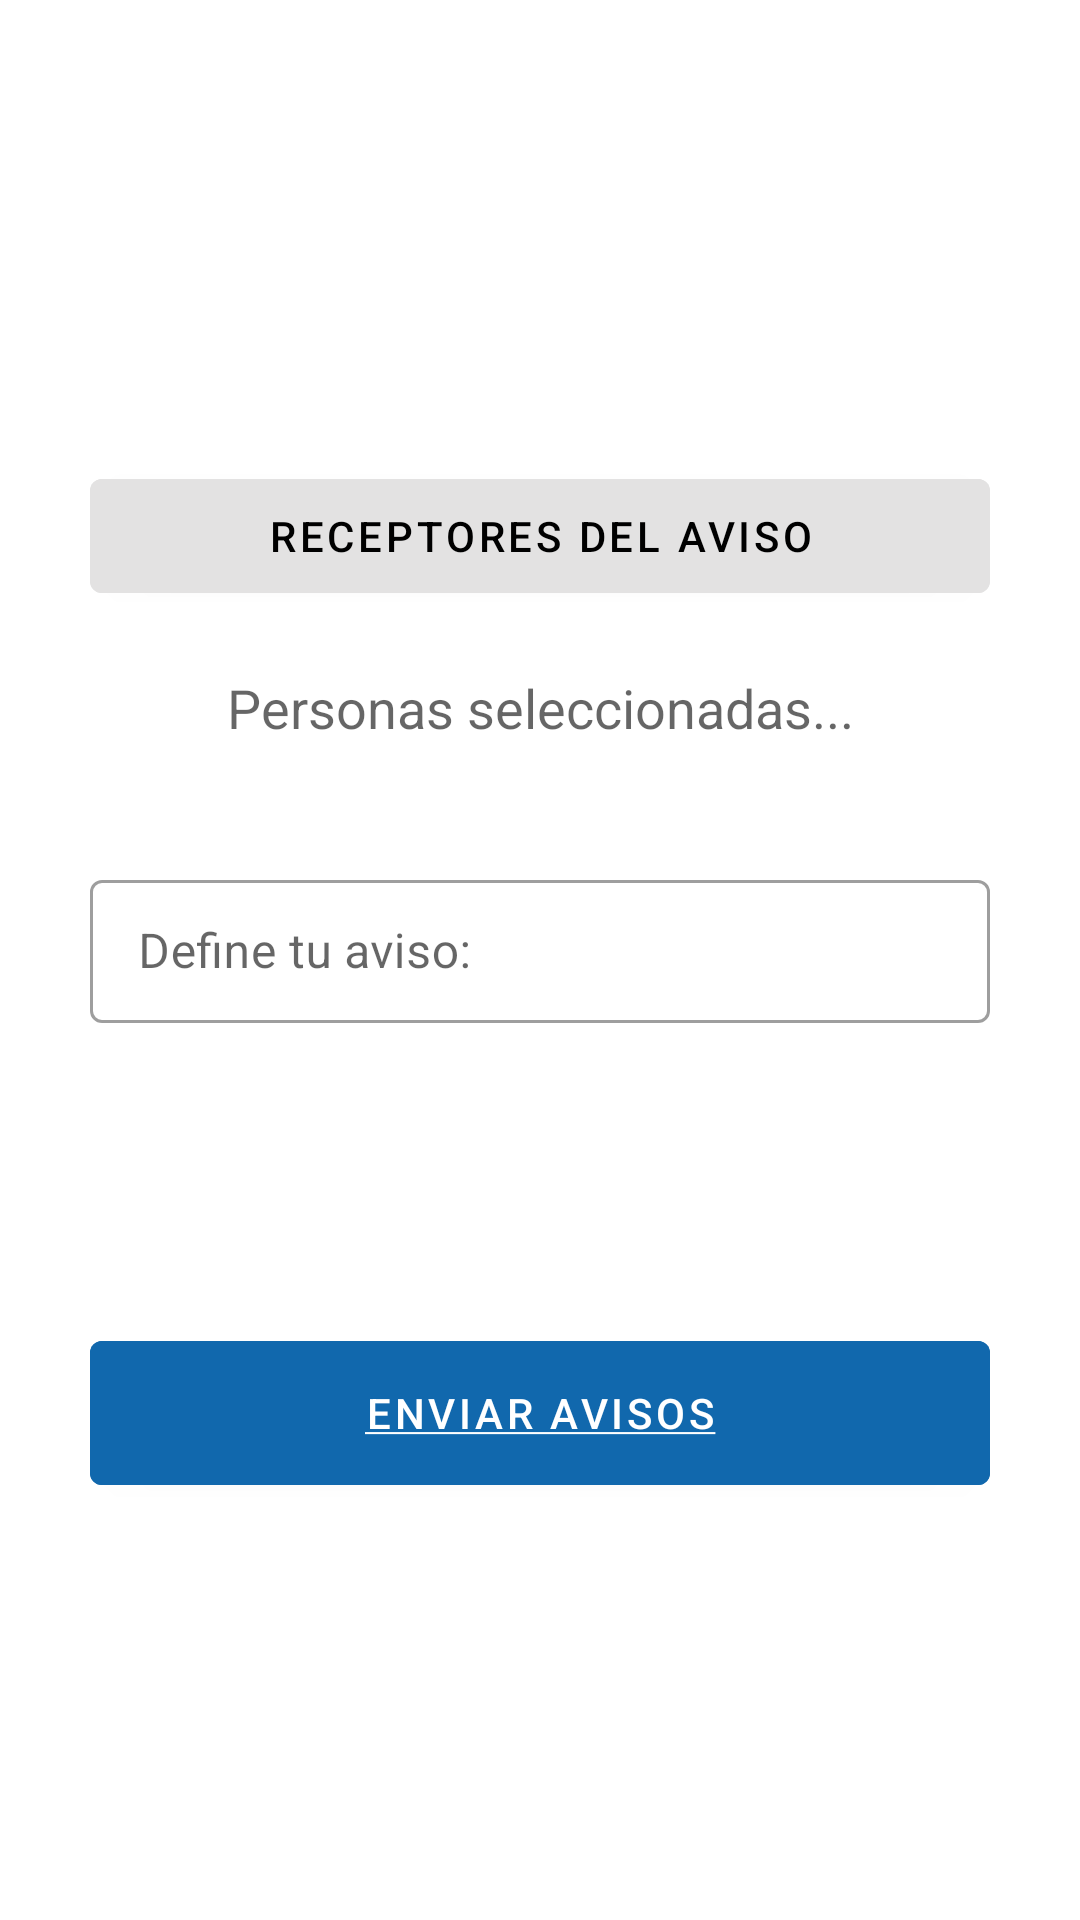

This screen was rendered from an Android layout file. Write that file and the resources it references.
<!-- AndroidManifest.xml: application theme Theme.GestionCentroDocente -->
<!-- res/layout/activity_pantalla_enviar_avisos.xml -->
<?xml version="1.0" encoding="utf-8"?>
<LinearLayout
    xmlns:android="http://schemas.android.com/apk/res/android"
    xmlns:app="http://schemas.android.com/apk/res-auto"
    xmlns:tools="http://schemas.android.com/tools"
    android:layout_width="match_parent"
    android:layout_height="match_parent"
    android:orientation="vertical"

    tools:context=".pantallas.PantallaEnviarAvisos">

            <LinearLayout
                android:id="@+id/contenedorEA"
                android:layout_width="match_parent"
                android:orientation="vertical"
                android:gravity="center"
                android:layout_height="match_parent">


            <com.google.android.material.button.MaterialButton
                android:id="@+id/pantallaEAreceptores"
                android:layout_width="300dp"
                android:layout_height="50dp"
                android:backgroundTint="@color/gray_light"
                android:textColor="@color/black"
                android:text="@string/pantallaEAreceptores"
                android:layout_marginTop="15dp"/>


            <TextView
                android:id="@+id/seleccionAvisoEA"
                android:layout_width="300dp"
                android:layout_height="wrap_content"
                android:hint="Personas seleccionadas..."
                android:layout_marginBottom="20dp"
                android:textSize="18sp"
                android:textAlignment="center"
                android:layout_marginTop="20dp"
                android:textColor="@color/gray_dark"
                >
            </TextView>





            <com.google.android.material.textfield.TextInputLayout
                android:id="@+id/defineTuAviso"
                style="@style/Widget.MaterialComponents.TextInputLayout.OutlinedBox.Dense"
                android:layout_width="300dp"
                android:layout_height="wrap_content"
                android:layout_marginBottom="20dp"
                android:layout_marginTop="20dp"
                android:hint="@string/defineAviso"
                app:startIconDrawable="@drawable/edit"
                app:endIconMode="clear_text">

                 <EditText
                     android:id="@+id/defineTuAvisoEscrito"
                     android:layout_width="match_parent"
                      android:layout_height="wrap_content"/>

             </com.google.android.material.textfield.TextInputLayout>

             <com.google.android.material.button.MaterialButton
                 android:id="@+id/botonPantallaEAenviarAvisos"
                 android:layout_width="300dp"
                 android:layout_height="60dp"
                 android:layout_marginTop="80dp"
                 android:backgroundTint="@color/blue_dark"
                 android:text="@string/enviarAvisos"/>



            </LinearLayout>
    </LinearLayout>
<!-- resources referenced by this layout -->
<resources>
  <color name="black">#FF000000</color>
  <color name="blue_dark">#1168AD</color>
  <color name="gray_dark">#2A2A2A</color>
  <color name="gray_light">#E3E2E2</color>
  <string name="defineAviso">Define tu aviso:</string>
  <string name="enviarAvisos"><u>Enviar avisos</u></string>
  <string name="pantallaEAreceptores">Receptores del aviso</string>
  <style name="Theme.GestionCentroDocente" parent="Theme.MaterialComponents.DayNight.DarkActionBar">
          
          <item name="colorPrimary">@color/purple_500</item>
          <item name="colorPrimaryVariant">@color/purple_700</item>
          <item name="colorOnPrimary">@color/white</item>
          
          <item name="colorSecondary">@color/teal_200</item>
          <item name="colorSecondaryVariant">@color/teal_700</item>
          <item name="colorOnSecondary">@color/black</item>
          
          <item name="android:statusBarColor">?attr/colorPrimaryVariant</item>
          
      </style>
  <color name="purple_500">#FF6200EE</color>
  <color name="purple_700">#FF6200EE</color>
  <color name="white">#FFFFFFFF</color>
  <color name="teal_200">#FF3700B3</color>
  <color name="teal_700">#FF03DAC5</color>
</resources>
